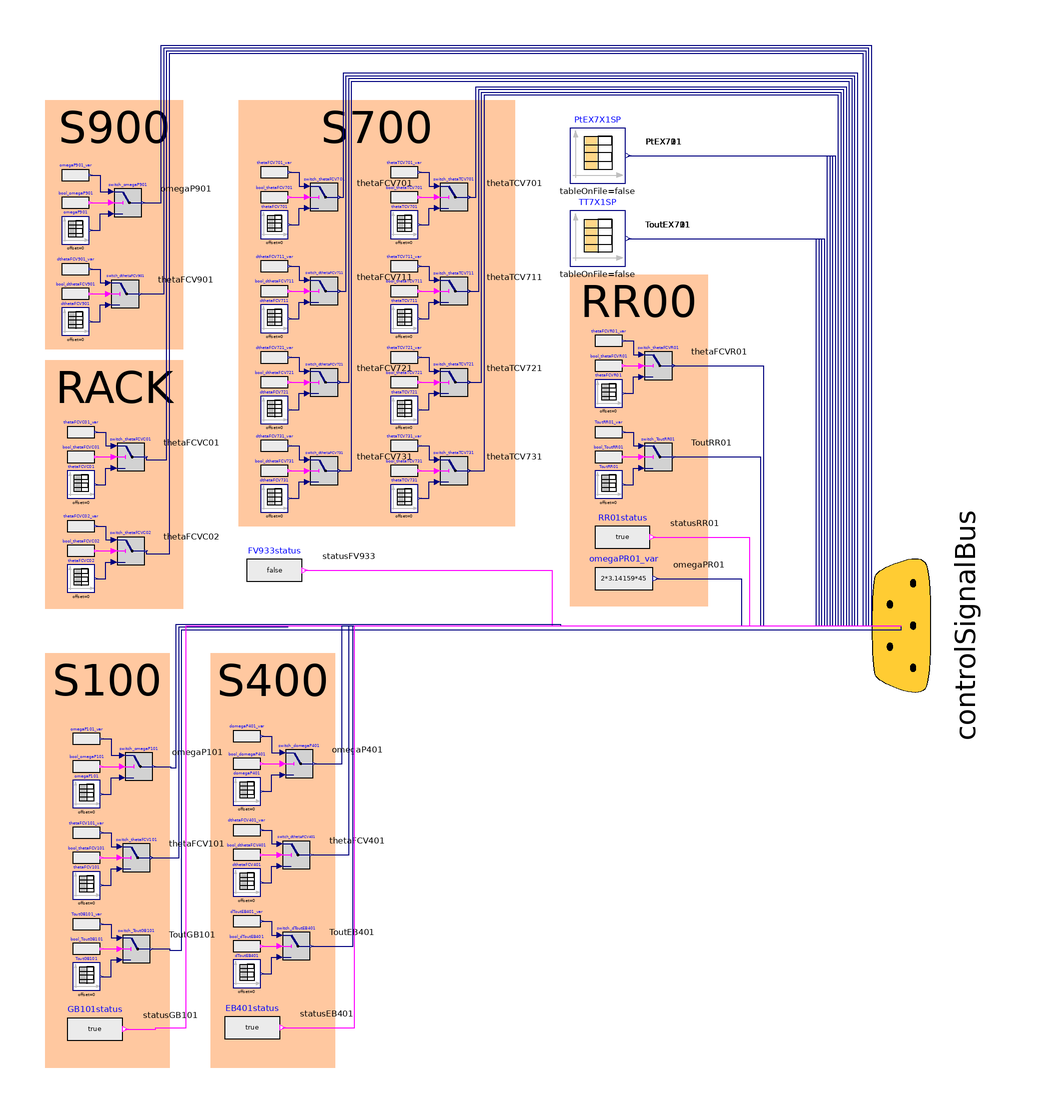

The component connection diagram of the Modelica model below, drawn from its own Placement and Line annotations.

model OLA_TwoGen_CaseA_III "Considering two generators Gas Boiler and Electric Boiler"
  extends OLA_OneGen_CaseA_III;
  Boolean booldthetaFCV401;
  Boolean booldomegaP401;
  Boolean booldToutEB401;
  // S400
  DistrictHeatingNetwork.Types.PerUnit theta_FCV401SP;
  Real theta_FCV401_var(min = 0, max = 1);
  DistrictHeatingNetwork.Types.AngularVelocity omega_P401SP;
  Real omega_P401_var(min = 0, max = 2*pi*50);
  DistrictHeatingNetwork.Types.Temperature Tout_EB401SP(nominal = 100 + 273.15);
  Real Tout_EB401_var(min = 0+273.15, max = 100+273.15);
  Modelica.Blocks.Sources.TimeTable dToutEB401(table = Tout_EB401) annotation (
    Placement(transformation(extent={{-82,-131},{-72,-121}})));
  Modelica.Blocks.Sources.TimeTable domegaP401(table = omega_P401) annotation (
    Placement(transformation(extent={{-82,-65},{-72,-55}})));
  Modelica.Blocks.Sources.TimeTable dthetaFCV401(table = theta_FCV401) annotation (
    Placement(transformation(extent={{-82,-98},{-72,-88}})));
  Modelica.Blocks.Sources.RealExpression domegaP401_var(y = omega_P401_var) annotation (
    Placement(transformation(extent={{-82,-45},{-72,-35}})));
  Modelica.Blocks.Logical.Switch switch_domegaP401 annotation (
    Placement(transformation(extent={{-63,-55},{-53,-45}})));
  Modelica.Blocks.Sources.BooleanExpression bool_domegaP401(y = booldomegaP401) annotation (
    Placement(transformation(extent={{-82,-55},{-72,-45}})));
  Modelica.Blocks.Sources.BooleanExpression bool_dthetaFCV401(y = booldthetaFCV401) annotation (
    Placement(transformation(extent={{-82,-88},{-72,-78}})));
  Modelica.Blocks.Sources.RealExpression dthetaFCV401_var(y = theta_FCV401_var) annotation (
    Placement(transformation(extent={{-82,-79},{-72,-69}})));
  Modelica.Blocks.Logical.Switch switch_dthetaFCV401 annotation (
    Placement(transformation(extent={{-64,-88},{-54,-78}})));
  Modelica.Blocks.Sources.BooleanExpression bool_dToutEB401(y = booldToutEB401) annotation (
    Placement(transformation(extent={{-82,-121},{-72,-111}})));
  Modelica.Blocks.Sources.RealExpression dToutEB401_var(y = Tout_EB401_var) annotation (
    Placement(transformation(extent={{-82,-112},{-72,-102}})));
  Modelica.Blocks.Logical.Switch switch_dToutEB401 annotation (
    Placement(transformation(extent={{-64,-121},{-54,-111}})));
  Modelica.Blocks.Sources.BooleanExpression EB401status(y=true)   annotation (
    Placement(transformation(extent={{-85,-155.5},{-65,-135.5}})));
equation
  theta_FCV401_var = theta_FCV401SP;
  omega_P401_var = omega_P401SP;
  Tout_EB401_var = Tout_EB401SP;
  theta_FCV401SP = 1;
  omega_P401SP = 2*pi*40;
  Tout_EB401SP = 80 + 273.15;
  if useRealExpression then
    // S400
    booldthetaFCV401 = true;
    booldomegaP401 = true;
    booldToutEB401 = true;
  else
    booldthetaFCV401 = false;
    booldomegaP401 = false;
    booldToutEB401 = false;
    //
  end if;
  connect(domegaP401_var.y, switch_domegaP401.u1) annotation (
    Line(points={{-71.5,-40},{-68,-40},{-68,-46},{-64,-46}},              color = {0, 0, 127}));
  connect(bool_domegaP401.y, switch_domegaP401.u2) annotation (
    Line(points={{-71.5,-50},{-64,-50}},          color = {255, 0, 255}));
  connect(domegaP401.y, switch_domegaP401.u3) annotation (
    Line(points={{-71.5,-60},{-68,-60},{-68,-54},{-64,-54}},                  color = {0, 0, 127}));
  connect(bool_dthetaFCV401.y, switch_dthetaFCV401.u2) annotation (
    Line(points={{-71.5,-83},{-65,-83}},          color = {255, 0, 255}));
  connect(dthetaFCV401_var.y, switch_dthetaFCV401.u1) annotation (
    Line(points={{-71.5,-74},{-68,-74},{-68,-79},{-65,-79}},                  color = {0, 0, 127}));
  connect(dthetaFCV401.y, switch_dthetaFCV401.u3) annotation (
    Line(points={{-71.5,-93},{-68,-93},{-68,-87},{-65,-87}},                  color = {0, 0, 127}));
  connect(bool_dToutEB401.y, switch_dToutEB401.u2) annotation (
    Line(points={{-71.5,-116},{-65,-116}},        color = {255, 0, 255}));
  connect(dToutEB401_var.y, switch_dToutEB401.u1) annotation (
    Line(points={{-71.5,-107},{-68,-107},{-68,-112},{-65,-112}},              color = {0, 0, 127}));
  connect(dToutEB401.y, switch_dToutEB401.u3) annotation (
    Line(points={{-71.5,-126},{-68,-126},{-68,-120},{-65,-120}},              color = {0, 0, 127}));
  connect(switch_domegaP401.y, controlSignalBus.omegaP401)
    annotation (Line(points={{-52.5,-50},{-42.5,-50},{-42.5,0},{160,0}}, color={0,0,127}), Text(
      string="%second",
      index=1,
      extent={{6,3},{6,3}},
      horizontalAlignment=TextAlignment.Left));
  connect(switch_dthetaFCV401.y, controlSignalBus.thetaFCV401)
    annotation (Line(points={{-53.5,-83},{-40,-83},{-40,0},{160,0}}, color={0,0,127}), Text(
      string="%second",
      index=1,
      extent={{6,3},{6,3}},
      horizontalAlignment=TextAlignment.Left));
  connect(switch_dToutEB401.y, controlSignalBus.ToutEB401)
    annotation (Line(points={{-53.5,-116},{-38.5,-116},{-38.5,0},{160,0}}, color={0,0,127}), Text(
      string="%second",
      index=1,
      extent={{6,3},{6,3}},
      horizontalAlignment=TextAlignment.Left));
  connect(EB401status.y, controlSignalBus.statusEB401)
    annotation (Line(points={{-64,-145.5},{-38,-145.5},{-38,0},{160,0}}, color={255,0,255}), Text(
      string="%second",
      index=1,
      extent={{6,3},{6,3}},
      horizontalAlignment=TextAlignment.Left));
  annotation (
    Diagram(coordinateSystem(grid={0.5,0.5}),
            graphics={  Rectangle(extent={{-90,-10},{-45,-160}},       fillColor = {255, 200, 160}, fillPattern = FillPattern.Solid, pattern = LinePattern.None), Text(extent={{-90,-10},{-45,-30}},       textColor = {0, 0, 0}, textString = "S400")}));
end OLA_TwoGen_CaseA_III;